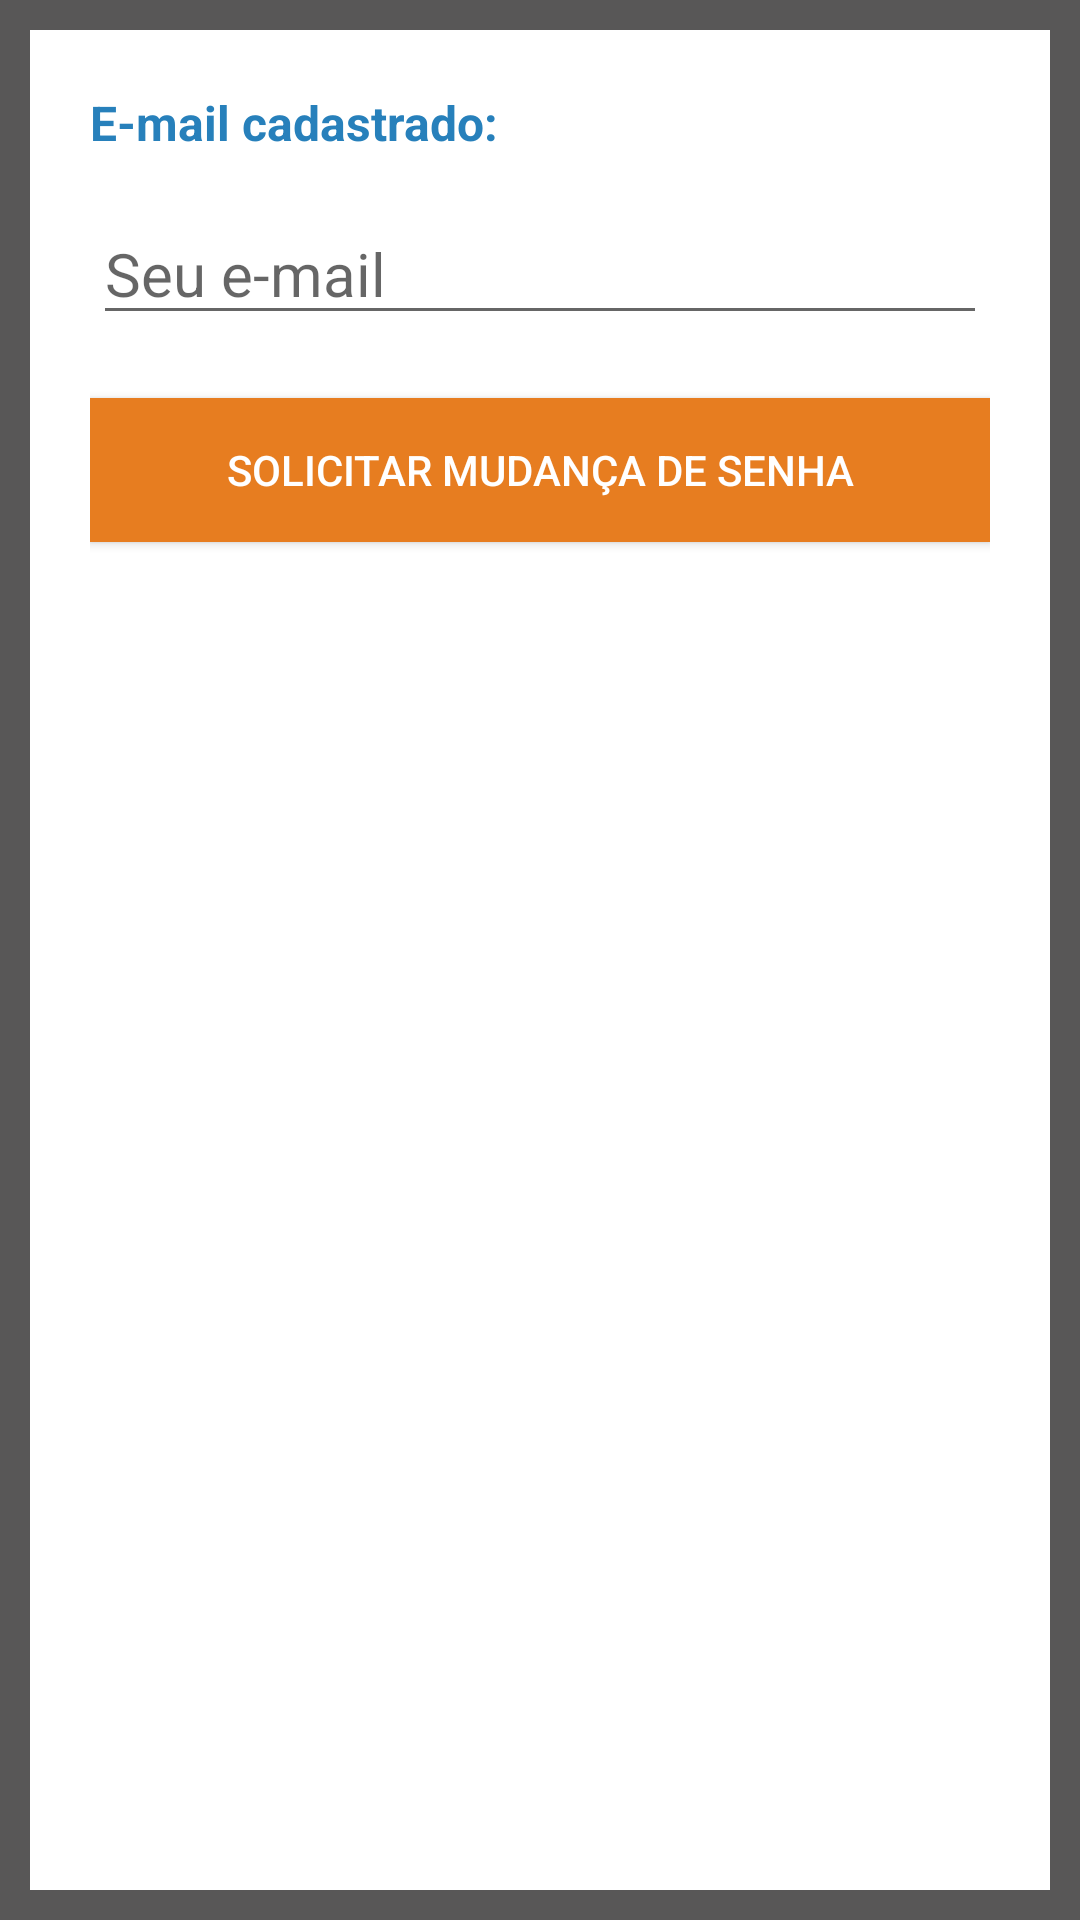

The Android layout XML behind this screen, and the referenced resources:
<!-- AndroidManifest.xml: application theme AppTheme -->
<!-- res/layout/activity_esqueci_senha.xml -->
<LinearLayout xmlns:android="http://schemas.android.com/apk/res/android"
    xmlns:tools="http://schemas.android.com/tools"
    android:layout_width="match_parent"
    android:layout_height="match_parent"
    android:background="@color/huntVisionCinza"
    android:orientation="vertical"
    tools:context="login.com.huntvision.EsqueciSenhaActivity">


    <LinearLayout
        android:id="@+id/rlBk"
        android:layout_width="match_parent"
        android:layout_height="match_parent"
        android:layout_alignParentBottom="true"
        android:layout_centerInParent="true"
        android:layout_margin="10dp"
        android:background="@android:color/white"
        android:orientation="vertical"
        android:padding="20dp">

        <TextView
            android:id="@+id/txtEmailCadastrado"
            android:layout_width="match_parent"
            android:layout_height="wrap_content"
            android:layout_marginBottom="15dp"
            android:text="E-mail cadastrado:"
            android:textColor="@color/huntVisionAzul"
            android:textSize="16dp"
            android:textStyle="bold" />

        <EditText
            android:id="@+id/edtEmail"
            android:layout_width="match_parent"
            android:layout_height="wrap_content"
            android:layout_margin="1dp"
            android:textSize="20sp"
            android:hint="Seu e-mail"
            android:textColor="@android:color/black" />


        <Button
            android:id="@+id/mudarSenha"
            android:layout_width="match_parent"
            android:layout_height="wrap_content"
            android:layout_below="@+id/rlCampoEmail"
            android:layout_marginTop="20dp"
            android:background="@color/huntVisionLaranja"
            android:text="Solicitar mudança de senha"
            android:textColor="@android:color/white" />
    </LinearLayout>


</LinearLayout>
<!-- resources referenced by this layout -->
<resources>
  <color name="huntVisionAzul">#2780BB</color>
  <color name="huntVisionCinza">#585757</color>
  <color name="huntVisionLaranja">#E77D20</color>
  <style name="AppTheme" parent="android:Theme.Light.NoTitleBar">
          <item name="android:dropDownListViewStyle">@style/MySpinnerStyle</item>
      </style>
  <style name="MySpinnerStyle" parent="android:style/Widget.ListView.DropDown">
          <item name="android:divider">@color/huntVisionLaranja</item>
          <item name="android:dividerHeight">2dp</item>
          <item name="android:textSize">30sp</item>
  
      </style>
</resources>
